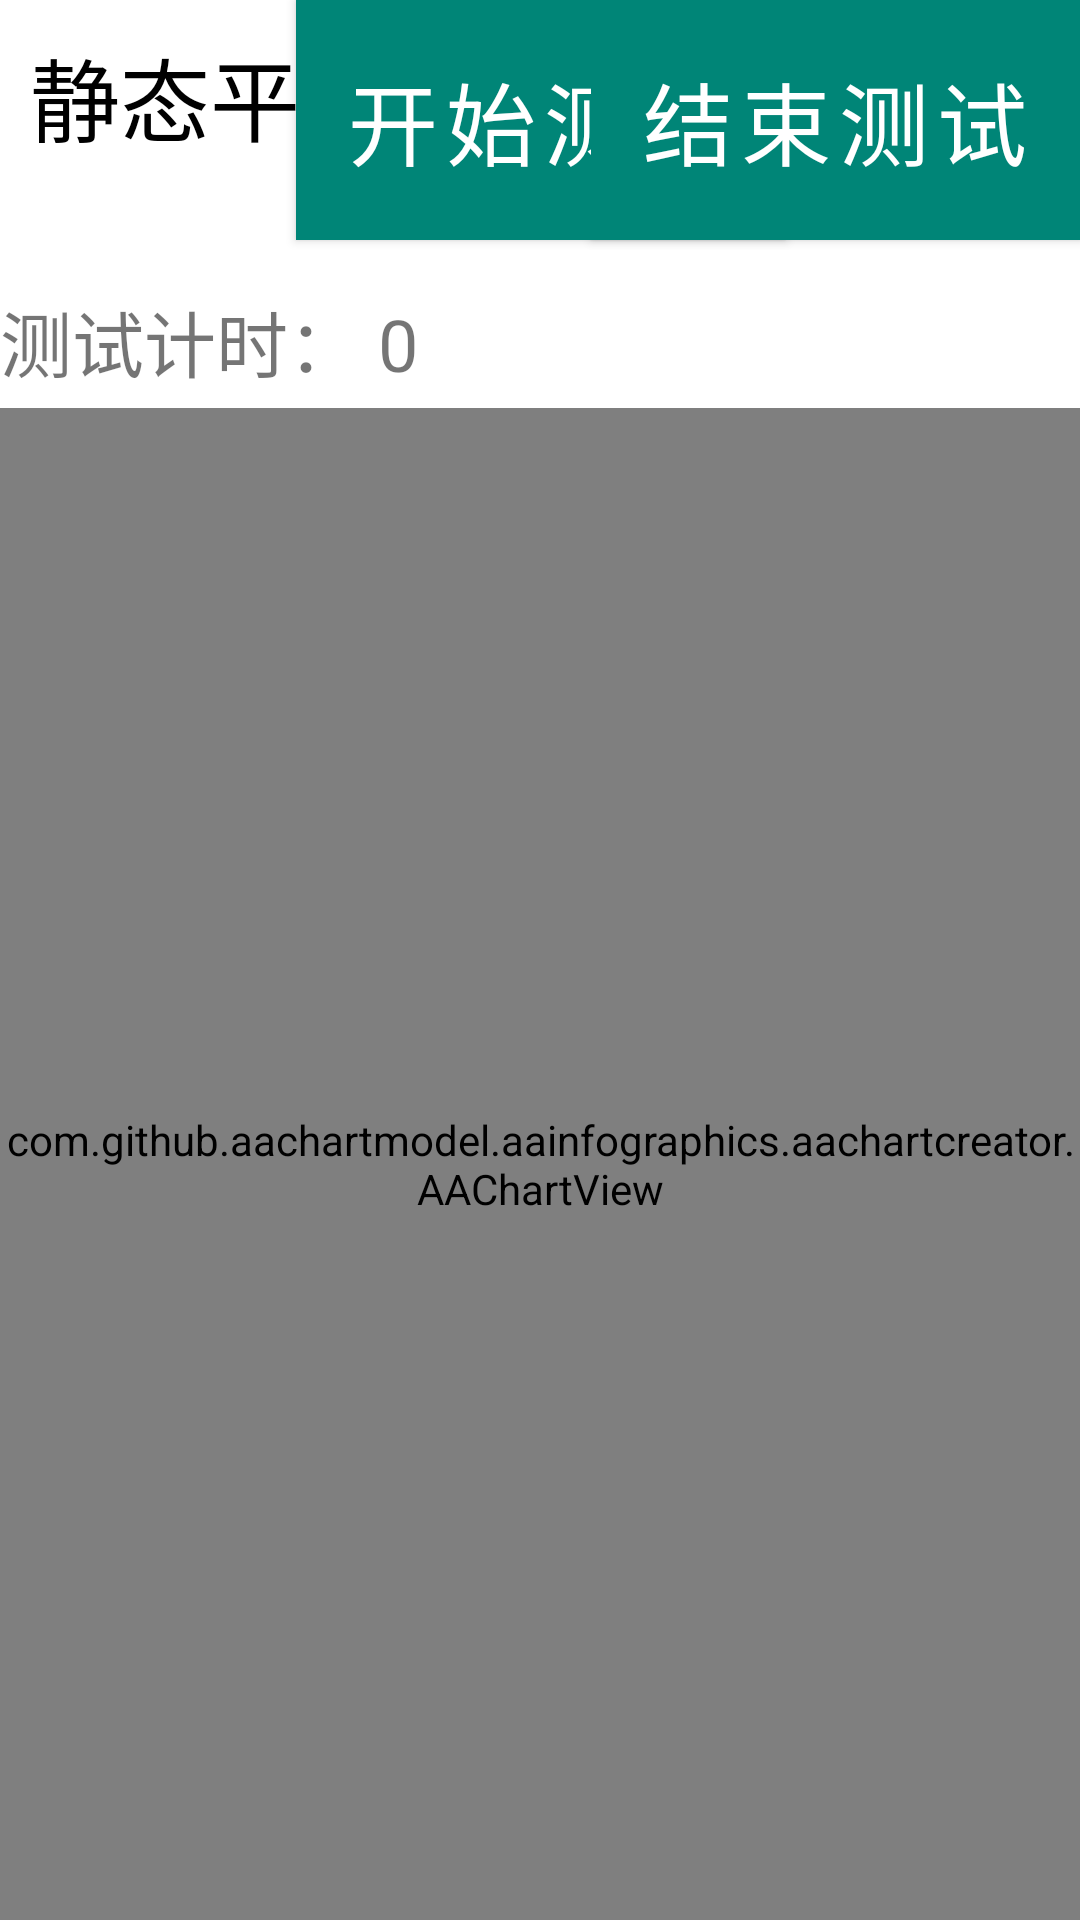

Produce the Android XML layout that renders to this screen, including the resource entries it uses.
<!-- AndroidManifest.xml: activity theme AppTheme.EdgeToEdge.Material -->
<!-- res/layout/activity_special_chart.xml -->
<?xml version="1.0" encoding="utf-8"?>
<androidx.constraintlayout.widget.ConstraintLayout xmlns:android="http://schemas.android.com/apk/res/android"
    xmlns:tools="http://schemas.android.com/tools"
    xmlns:app="http://schemas.android.com/apk/res-auto"
    android:layout_width="match_parent"
    android:layout_height="match_parent"
    tools:context=".basiccontent.SpecialChartActivity">

    <TextView
        android:id="@+id/rolltext"
        android:layout_width="match_parent"
        android:layout_height="wrap_content"
        android:padding="10dp"
        android:text="静态平衡测试"
        android:textSize="30sp"
        android:textColor="#000"
        app:layout_constraintTop_toTopOf="parent"
        app:layout_constraintStart_toStartOf="parent"
        app:layout_constraintEnd_toEndOf="parent" />

    <Button
        android:clickable="true"
        android:focusable="true"
        android:focusableInTouchMode="true"
        android:id="@+id/startStaticTest"
        android:layout_width="wrap_content"
        android:layout_height="80dp"
        android:text="开始测试"
        android:textSize="30sp"
        android:textColor="@android:color/white"
        android:background="@android:color/holo_green_light"
        app:layout_constraintTop_toTopOf="parent"
        app:layout_constraintTop_toBottomOf="@id/rolltext"
        app:layout_constraintStart_toStartOf="parent"
        app:layout_constraintEnd_toEndOf="parent" />

    <Button
        android:clickable="true"
        android:focusable="true"
        android:focusableInTouchMode="true"
        android:id="@+id/stopStaticTest"
        android:layout_width="wrap_content"
        android:layout_height="80dp"
        android:text="结束测试"
        android:textSize="30sp"
        app:layout_constraintTop_toTopOf="parent"
        android:textColor="@android:color/white"
        android:background="@android:color/holo_red_light"
        app:layout_constraintTop_toBottomOf="@id/startStaticTest"
        app:layout_constraintEnd_toEndOf="parent" />

    <TextView
        android:id="@+id/testTime"
        android:layout_width="wrap_content"
        android:layout_height="40dp"
        android:text="测试计时： 0"
        android:textSize="24sp"
        android:layout_marginTop="16dp"
        app:layout_constraintTop_toBottomOf="@id/stopStaticTest"
        app:layout_constraintStart_toStartOf="parent"/>

    <TextView
        android:id="@+id/testScore"
        android:layout_width="wrap_content"
        android:layout_height="40dp"
        android:text="本次测试得分为： 0"
        android:textSize="30sp"
        android:layout_marginTop="16dp"
        app:layout_constraintTop_toBottomOf="@id/testTime"
        app:layout_constraintEnd_toEndOf="parent"/>

    <TextView
        android:id="@+id/weight"
        android:layout_width="wrap_content"
        android:layout_height="40dp"
        android:text="重量： 0"
        android:textSize="24sp"
        android:layout_marginTop="16dp"
        app:layout_constraintTop_toBottomOf="@id/testScore"
        app:layout_constraintEnd_toEndOf="parent"/>


    <com.github.aachartmodel.aainfographics.aachartcreator.AAChartView
        android:id="@+id/AAChartView"
        android:layout_width="match_parent"
        android:layout_height="0dp"
        app:layout_constraintTop_toBottomOf="@+id/testTime"
        app:layout_constraintBottom_toBottomOf="parent"/>


</androidx.constraintlayout.widget.ConstraintLayout>
<!-- resources referenced by this layout -->
<resources>
  <style name="AppTheme.EdgeToEdge.Material" parent="Theme.MaterialComponents.DayNight.NoActionBar">
          <item name="android:statusBarColor">@android:color/transparent</item>
          <item name="android:navigationBarColor">@android:color/transparent</item>
          <item name="android:navigationBarDividerColor">@android:color/transparent</item>
          <item name="android:enforceStatusBarContrast">false</item>
          <item name="android:enforceNavigationBarContrast">false</item>
          <item name="android:windowLayoutInDisplayCutoutMode">shortEdges</item>
          <item name="android:windowTranslucentStatus">false</item>
          <item name="android:windowTranslucentNavigation">false</item>
          <item name="android:windowDrawsSystemBarBackgrounds">true</item>
          <item name="android:windowLightStatusBar">true</item>
          <item name="android:windowLightNavigationBar">true</item>
          
          <item name="colorPrimary">@color/colorPrimary</item>
          <item name="colorPrimaryVariant">@color/colorPrimaryDark</item>
          <item name="colorSecondary">@color/colorAccent</item>
          <item name="android:fitsSystemWindows">false</item>
      </style>
  <color name="colorPrimary">#008577</color>
  <color name="colorPrimaryDark">#00574B</color>
  <color name="colorAccent">#D81B60</color>
</resources>
